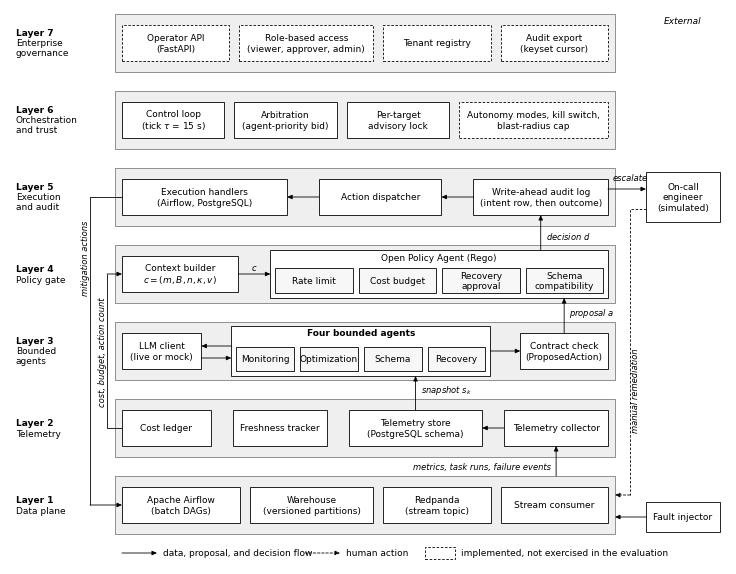

Python code for this plot: (Note: this script raises an exception after producing the figure.)
"""Draw the seven-layer architecture figure for the paper (Fig. 1).

Drawn at final print size (IEEE two-column width, 7.16 in) in the plain style of a hand-made
Visio/draw.io figure: grayscale, Arial, square boxes, orthogonal connectors, and arrows that follow
the real control loop of Section IV. Dashed boxes mark components that are implemented but were not
exercised in the evaluated campaign.

Usage: uv run python scripts/draw_architecture.py
Writes paper/figures/system_architecture.pdf (vector, used by the paper) and a 300-dpi PNG preview.
"""

from __future__ import annotations

from pathlib import Path

import matplotlib

matplotlib.use("Agg")
import matplotlib.pyplot as plt  # noqa: E402
from matplotlib.patches import Rectangle  # noqa: E402

plt.rcParams.update(
    {
        "font.family": "Arial",
        "font.size": 6.5,
        "mathtext.fontset": "custom",
        "mathtext.rm": "Arial",
        "mathtext.it": "Arial:italic",
        "pdf.fonttype": 42,
    }
)

W, H = 7.16, 5.55  # inches; IEEE \textwidth
LW = 0.6  # line width (pt)
LINE_H = 6.5 * 1.15 / 72  # one text line (in)
BAND_X0, BAND_X1 = 1.05, 6.05
ROW_X0, ROW_X1 = 1.12, 5.98
BAND_H, GAP, TOP = 0.58, 0.19, 5.50
BOX_H = 0.36
EXT_X0, EXT_X1 = 6.36, 7.10
BAND_FILL, BAND_EDGE = "#EFEFEF", "#7F7F7F"

fig = plt.figure(figsize=(W, H))
ax = fig.add_axes((0, 0, 1, 1))
ax.set_xlim(0, W)
ax.set_ylim(0, H)
ax.axis("off")


def band_bottom(layer: int) -> float:
    """Bottom y of a layer band; layer 7 is at the top."""
    k = 7 - layer
    return TOP - (k + 1) * BAND_H - k * GAP


def mid(layer: int) -> float:
    return band_bottom(layer) + BAND_H / 2


def box(
    x: float,
    y: float,
    w: float,
    h: float,
    text: str = "",
    dashed: bool = False,
    bold: bool = False,
    fill: str = "white",
    va_top: bool = False,
) -> tuple[float, float, float, float]:
    ax.add_patch(
        Rectangle(
            (x, y), w, h, facecolor=fill, edgecolor="black", lw=LW,
            linestyle=(0, (3, 2)) if dashed else "-",
        )
    )
    if text:
        ty = y + h - 0.075 if va_top else y + h / 2
        ax.text(
            x + w / 2, ty, text, ha="center", va="center", linespacing=1.15,
            fontweight="bold" if bold else "normal",
        )
    return x, y, w, h


def row(layer: int, widths: list[float], gap: float = 0.10) -> list[tuple[float, float]]:
    """Split the band's usable width into boxes proportional to ``widths``; return (x, w)."""
    span = ROW_X1 - ROW_X0 - gap * (len(widths) - 1)
    unit = span / sum(widths)
    out, x = [], ROW_X0
    for wr in widths:
        out.append((x, wr * unit))
        x += wr * unit + gap
    return out


def arrow(points: list[tuple[float, float]], dashed: bool = False) -> None:
    """Orthogonal polyline ending in a filled arrowhead."""
    ls = (0, (3, 2)) if dashed else "-"
    xs, ys = zip(*points[:-1], strict=True)
    if len(points) > 2:
        ax.plot(xs, ys, color="black", lw=LW, linestyle=ls, solid_capstyle="butt")
    ax.annotate(
        "", xy=points[-1], xytext=points[-2],
        arrowprops={
            "arrowstyle": "-|>,head_length=0.45,head_width=0.2", "lw": LW,
            "color": "black", "linestyle": ls, "shrinkA": 0, "shrinkB": 0,
        },
    )


def label(x: float, y: float, text: str, ha: str = "left", rot: float = 0) -> None:
    ax.text(x, y, text, ha=ha, va="center", fontsize=6, rotation=rot, style="italic")


# ---- layer bands and left-hand labels ---------------------------------------------------------
NAMES = {
    7: "Enterprise\ngovernance",
    6: "Orchestration\nand trust",
    5: "Execution\nand audit",
    4: "Policy gate",
    3: "Bounded\nagents",
    2: "Telemetry",
    1: "Data plane",
}
for layer, name in NAMES.items():
    y = band_bottom(layer)
    ax.add_patch(
        Rectangle((BAND_X0, y), BAND_X1 - BAND_X0, BAND_H, facecolor=BAND_FILL,
                  edgecolor=BAND_EDGE, lw=LW)
    )
    lines = 2 + name.count("\n")
    top = y + BAND_H / 2 + (lines - 1) * LINE_H / 2
    ax.text(0.06, top, f"Layer {layer}", ha="left", va="center", fontweight="bold")
    ax.text(0.06, top - 0.55 * LINE_H, name, ha="left", va="top", linespacing=1.15)


def by(layer: int) -> float:
    return band_bottom(layer) + (BAND_H - BOX_H) / 2


# ---- Layer 7 -----------------------------------------------------------------------------------
for (x, w), t in zip(
    row(7, [1, 1.25, 1, 1]),
    ["Operator API\n(FastAPI)", "Role-based access\n(viewer, approver, admin)", "Tenant registry",
     "Audit export\n(keyset cursor)"],
    strict=True,
):
    box(x, by(7), w, BOX_H, t, dashed=True)

# ---- Layer 6 -----------------------------------------------------------------------------------
l6 = row(6, [1, 1, 1, 1.45])
box(l6[0][0], by(6), l6[0][1], BOX_H, "Control loop\n" + r"(tick $\tau$ = 15 s)")
box(l6[1][0], by(6), l6[1][1], BOX_H, "Arbitration\n(agent-priority bid)")
box(l6[2][0], by(6), l6[2][1], BOX_H, "Per-target\nadvisory lock")
box(l6[3][0], by(6), l6[3][1], BOX_H, "Autonomy modes, kill switch,\nblast-radius cap",
    dashed=True)

# ---- Layer 5: handlers <- dispatcher <- write-ahead audit log ---------------------------------
hx, dx, ax5 = row(5, [1.35, 1, 1.1], gap=0.32)
handlers = box(hx[0], by(5), hx[1], BOX_H, "Execution handlers\n(Airflow, PostgreSQL)")
dispatch = box(dx[0], by(5), dx[1], BOX_H, "Action dispatcher")
audit = box(ax5[0], by(5), ax5[1], BOX_H, "Write-ahead audit log\n(intent row, then outcome)")
arrow([(audit[0], mid(5)), (dispatch[0] + dispatch[2], mid(5))])
arrow([(dispatch[0], mid(5)), (handlers[0] + handlers[2], mid(5))])

# ---- Layer 4: context builder -> OPA with four policy packs ------------------------------------
cx, ox = row(4, [1, 2.9], gap=0.32)
ctx = box(cx[0], by(4), cx[1], BOX_H, "Context builder\n" + r"$c = (m, B, n, \kappa, v)$")
opa_y, opa_h = band_bottom(4) + 0.05, BAND_H - 0.10
opa = box(ox[0], opa_y, ox[1], opa_h, "Open Policy Agent (Rego)", va_top=True)
packs = ["Rate limit", "Cost budget", "Recovery\napproval", "Schema\ncompatibility"]
pw = (ox[1] - 0.10 - 0.06 * 3) / 4
for i, t in enumerate(packs):
    box(ox[0] + 0.05 + i * (pw + 0.06), opa_y + 0.05, pw, 0.25, t, fill="#F7F7F7")
arrow([(ctx[0] + ctx[2], mid(4)), (opa[0], mid(4))])
label((ctx[0] + ctx[2] + opa[0]) / 2, mid(4) + 0.06, r"$c$", ha="center")

# ---- Layer 3: LLM client <- agents -> contract check -------------------------------------------
lx, gx, kx = row(3, [0.95, 3.1, 1.05], gap=0.30)
llm = box(lx[0], by(3), lx[1], BOX_H, "LLM client\n(live or mock)")
grp_y, grp_h = band_bottom(3) + 0.04, BAND_H - 0.08
grp = box(gx[0], grp_y, gx[1], grp_h, "", fill="white")
ax.text(gx[0] + gx[1] / 2, grp_y + grp_h - 0.07, "Four bounded agents", ha="center",
        va="center", fontweight="bold")
aw = (gx[1] - 0.10 - 0.06 * 3) / 4
for i, t in enumerate(["Monitoring", "Optimization", "Schema", "Recovery"]):
    box(gx[0] + 0.05 + i * (aw + 0.06), grp_y + 0.05, aw, 0.24, t, fill="#F7F7F7")
contract = box(kx[0], by(3), kx[1], BOX_H, "Contract check\n(ProposedAction)")
arrow([(grp[0], mid(3) + 0.05), (llm[0] + llm[2], mid(3) + 0.05)])
arrow([(llm[0] + llm[2], mid(3) - 0.07), (grp[0], mid(3) - 0.07)])
arrow([(grp[0] + grp[2], mid(3)), (contract[0], mid(3))])

# ---- Layer 2 -----------------------------------------------------------------------------------
l2 = row(2, [0.9, 0.95, 1.35, 1.05], gap=0.22)
ledger = box(l2[0][0], by(2), l2[0][1], BOX_H, "Cost ledger")
box(l2[1][0], by(2), l2[1][1], BOX_H, "Freshness tracker")
store = box(l2[2][0], by(2), l2[2][1], BOX_H, "Telemetry store\n(PostgreSQL schema)")
coll = box(l2[3][0], by(2), l2[3][1], BOX_H, "Telemetry collector")
arrow([(coll[0], mid(2)), (store[0] + store[2], mid(2))])

# ---- Layer 1 -----------------------------------------------------------------------------------
l1 = row(1, [1.1, 1.15, 1, 1])
airflow = box(l1[0][0], by(1), l1[0][1], BOX_H, "Apache Airflow\n(batch DAGs)")
box(l1[1][0], by(1), l1[1][1], BOX_H, "Warehouse\n(versioned partitions)")
box(l1[2][0], by(1), l1[2][1], BOX_H, "Redpanda\n(stream topic)")
box(l1[3][0], by(1), l1[3][1], BOX_H, "Stream consumer")

# ---- inter-layer flows -------------------------------------------------------------------------
top1, top2, top3, top4 = (band_bottom(i) + BAND_H for i in (1, 2, 3, 4))
x_col = coll[0] + coll[2] / 2
arrow([(x_col, top1), (x_col, coll[1])])
label(x_col - 0.05, (top1 + band_bottom(2)) / 2, "metrics, task runs, failure events", ha="right")

x_snap = store[0] + store[2] / 2
arrow([(x_snap, store[1] + store[3]), (x_snap, grp_y)])
label(x_snap + 0.05, (top2 + band_bottom(3)) / 2, r"snapshot $s_k$")

x_prop = contract[0] + contract[2] / 2
arrow([(x_prop, contract[1] + contract[3]), (x_prop, opa_y)])
label(x_prop + 0.05, (top3 + band_bottom(4)) / 2, r"proposal $a$")

x_dec = audit[0] + audit[2] / 2
arrow([(x_dec, opa_y + opa_h), (x_dec, audit[1])])
label(x_dec + 0.05, (top4 + band_bottom(5)) / 2, r"decision $d$")

# left corridors: context inputs (inner) and mitigation actions (outer)
XI, XO = 0.97, 0.80
arrow([(ledger[0], mid(2)), (XI, mid(2)), (XI, mid(4)), (ctx[0], mid(4))])
label(XI - 0.045, (mid(2) + mid(4)) / 2, "cost, budget, action count", ha="center", rot=90)
arrow([(handlers[0], mid(5)), (XO, mid(5)), (XO, mid(1)), (airflow[0], mid(1))])
label(XO - 0.045, (mid(3) + mid(4)) / 2 + 0.55, "mitigation actions", ha="center", rot=90)

# ---- external actors ---------------------------------------------------------------------------
ax.text((EXT_X0 + EXT_X1) / 2, TOP - 0.02, "External", ha="center", va="top", style="italic")
oncall = box(EXT_X0, mid(5) - 0.25, EXT_X1 - EXT_X0, 0.50,
             "On-call\nengineer\n(simulated)")
arrow([(audit[0] + audit[2], mid(5) + 0.08), (oncall[0], mid(5) + 0.08)])
label((BAND_X1 + EXT_X0) / 2, mid(5) + 0.19, "escalate", ha="center")
XE = 6.20
arrow([(oncall[0], mid(5) - 0.12), (XE, mid(5) - 0.12), (XE, mid(1) + 0.10),
       (BAND_X1, mid(1) + 0.10)], dashed=True)
label(XE + 0.05, (mid(2) + mid(3)) / 2, "manual remediation", ha="center", rot=90)
inj = box(EXT_X0, mid(1) - 0.27, EXT_X1 - EXT_X0, 0.30, "Fault injector")
arrow([(inj[0], mid(1) - 0.12), (BAND_X1, mid(1) - 0.12)])

# ---- legend ------------------------------------------------------------------------------------
ly = 0.11
arrow([(1.12, ly), (1.47, ly)])
ax.text(1.53, ly, "data, proposal, and decision flow", va="center")
arrow([(2.95, ly), (3.30, ly)], dashed=True)
ax.text(3.36, ly, "human action", va="center")
ax.add_patch(Rectangle((4.15, ly - 0.06), 0.30, 0.12, facecolor="white", edgecolor="black",
                       lw=LW, linestyle=(0, (3, 2))))
ax.text(4.51, ly, "implemented, not exercised in the evaluation", va="center")

out = Path(__file__).resolve().parents[1] / "paper" / "figures" / "system_architecture"
fig.savefig(out.with_suffix(".pdf"))
fig.savefig(out.with_suffix(".png"), dpi=300)
print(f"wrote {out.with_suffix('.pdf')} and .png")
